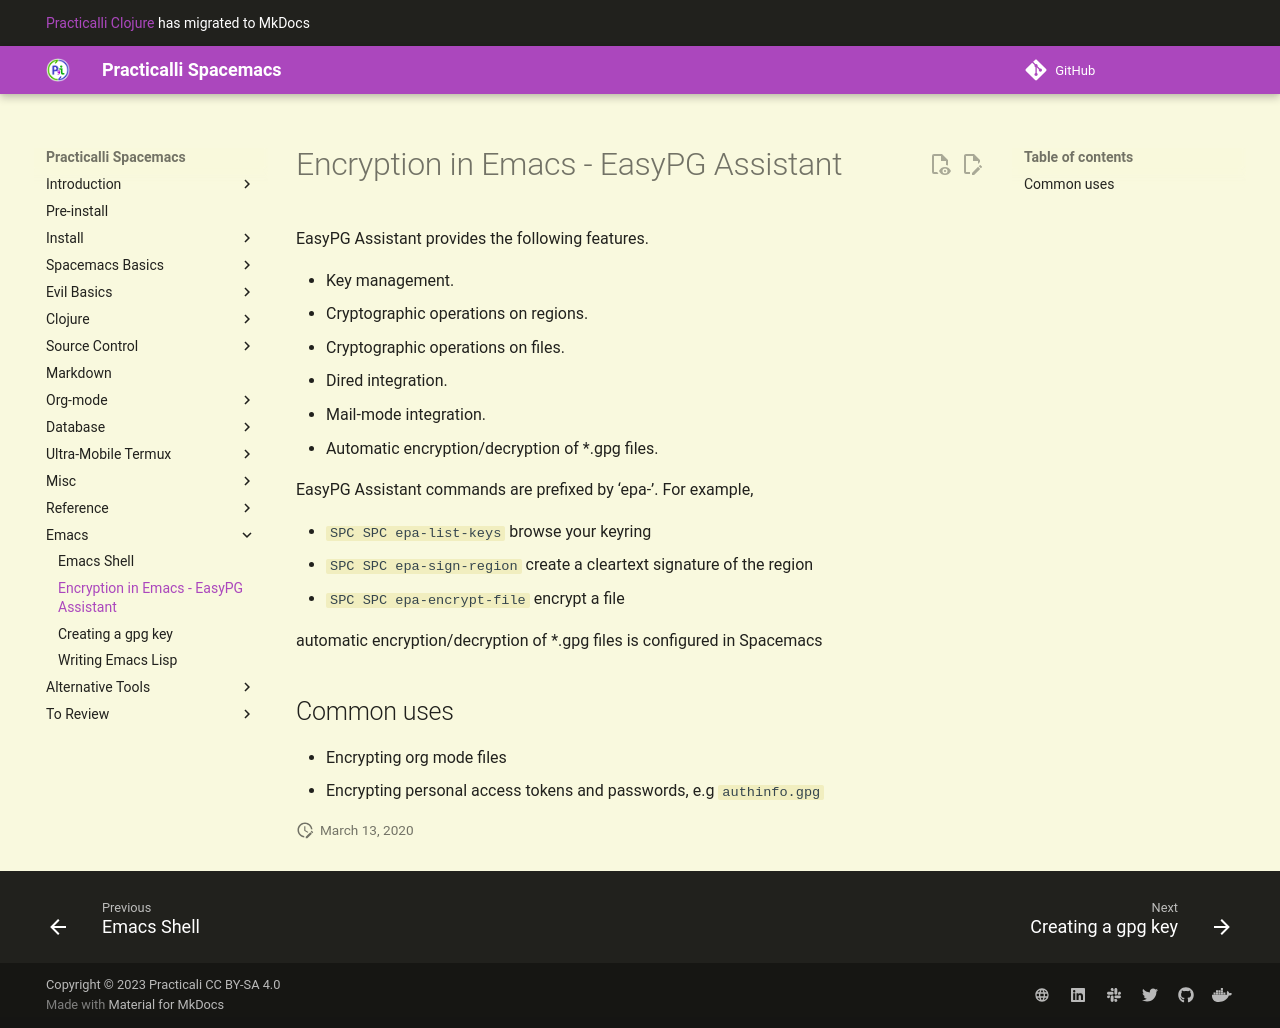

repository: practicalli/spacemacs · page: encryption/index.html · generator: mkdocs

# Encryption in Emacs - EasyPG Assistant

EasyPG Assistant provides the following features.

* Key management.
* Cryptographic operations on regions.
* Cryptographic operations on files.
* Dired integration.
* Mail-mode integration.
* Automatic encryption/decryption of *.gpg files.

EasyPG Assistant commands are prefixed by ‘epa-’. For example,

* `SPC SPC epa-list-keys`    browse your keyring
* `SPC SPC epa-sign-region`  create a cleartext signature of the region
* `SPC SPC epa-encrypt-file` encrypt a file

automatic encryption/decryption of *.gpg files is configured in Spacemacs

## Common uses

* Encrypting org mode files
* Encrypting personal access tokens and passwords, e.g `authinfo.gpg`
